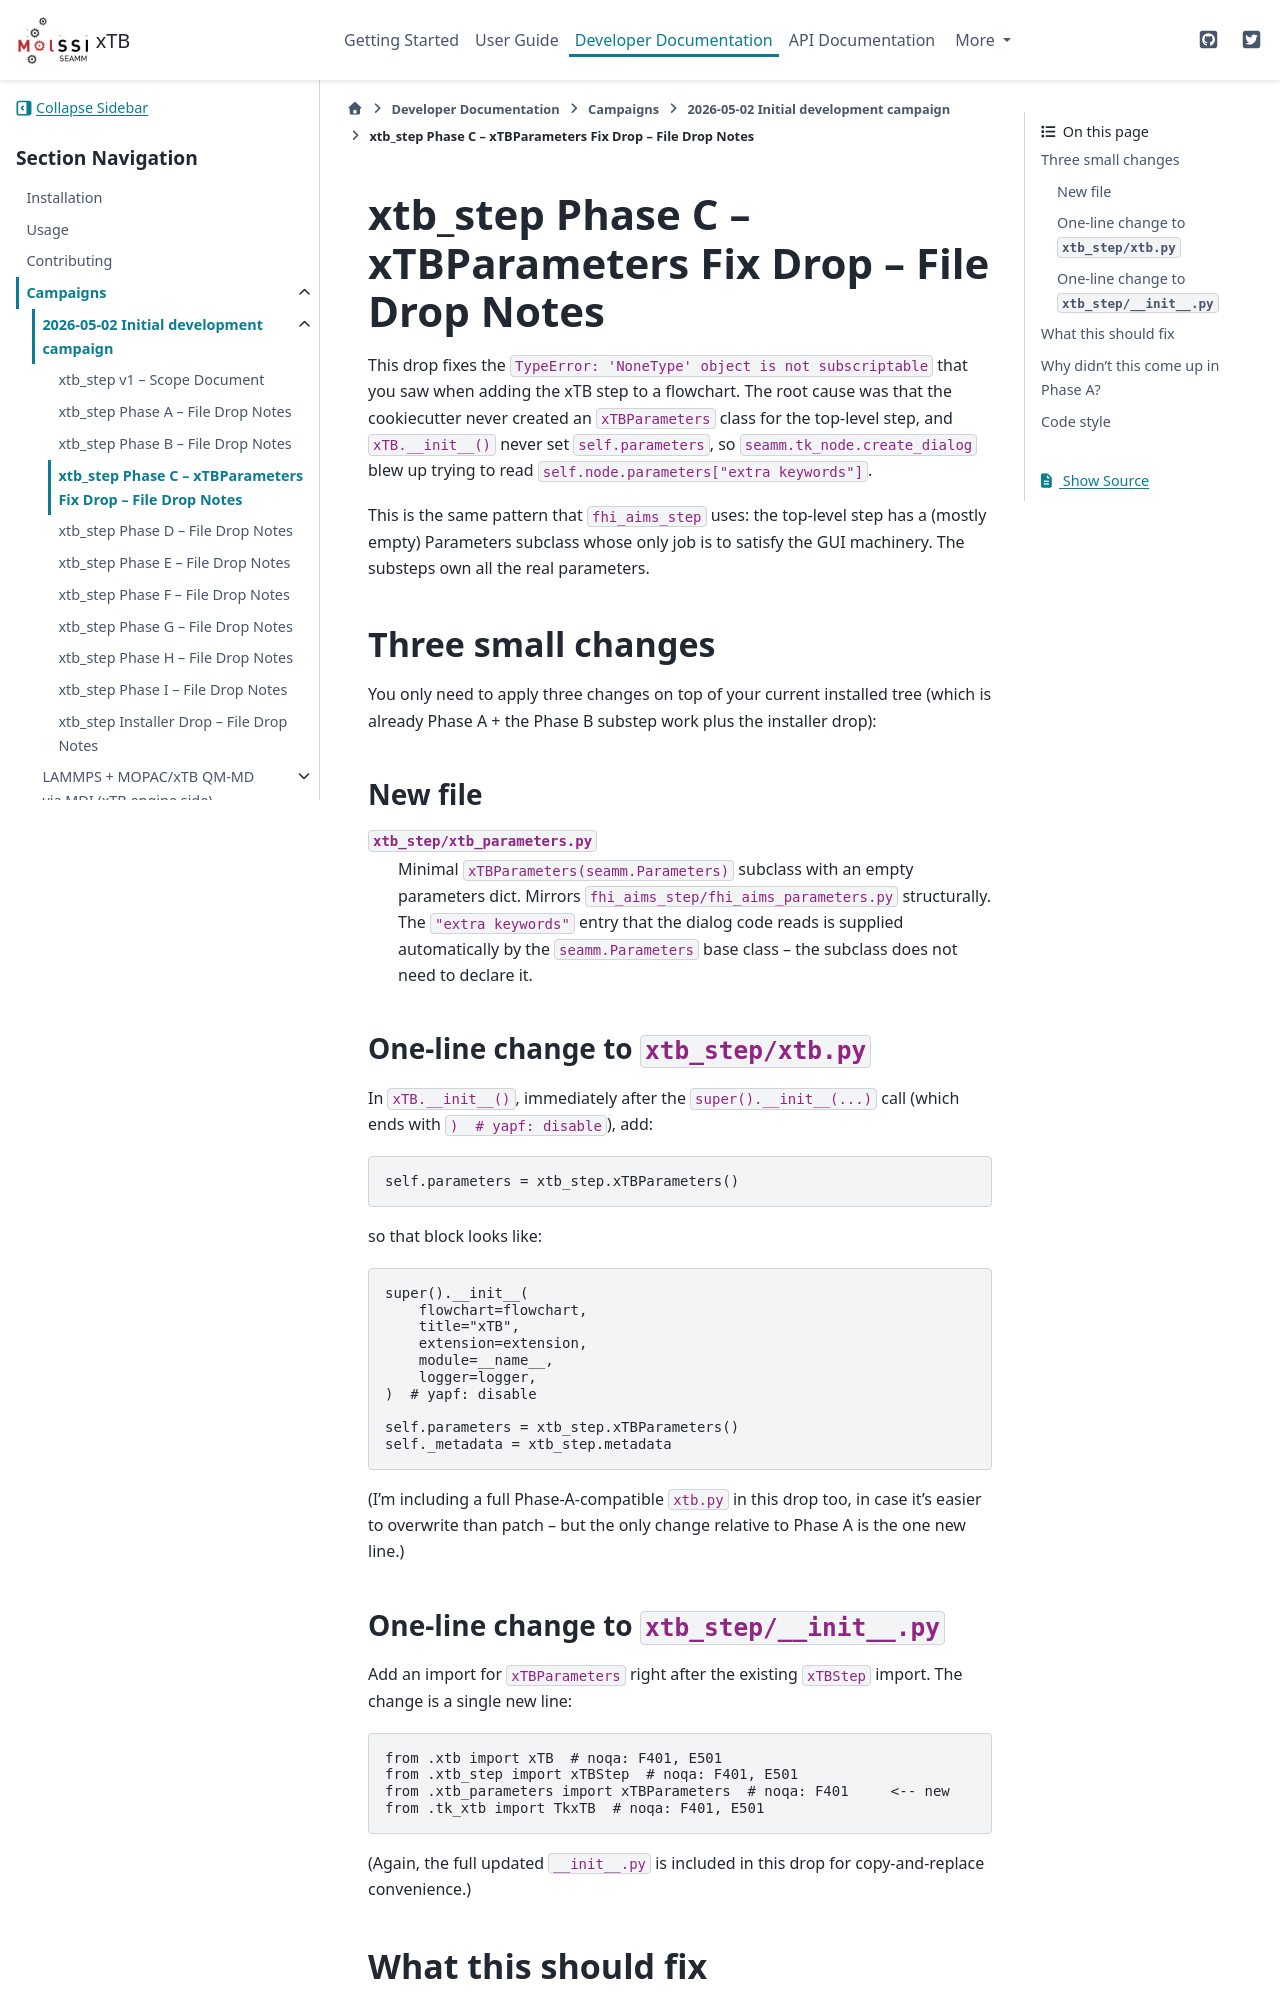

repository: molssi-seamm/xtb-step · page: developer_guide/campaigns/2026-05-02/NOTES_C.html · generator: sphinx

=============================================================
xtb_step Phase C -- xTBParameters Fix Drop -- File Drop Notes
=============================================================

This drop fixes the ``TypeError: 'NoneType' object is not subscriptable``
that you saw when adding the xTB step to a flowchart. The root cause was
that the cookiecutter never created an ``xTBParameters`` class for the
top-level step, and ``xTB.__init__()`` never set ``self.parameters``,
so ``seamm.tk_node.create_dialog`` blew up trying to read
``self.node.parameters["extra keywords"]``.

This is the same pattern that ``fhi_aims_step`` uses: the top-level
step has a (mostly empty) Parameters subclass whose only job is to
satisfy the GUI machinery. The substeps own all the real parameters.


Three small changes
===================

You only need to apply three changes on top of your current installed
tree (which is already Phase A + the Phase B substep work plus the
installer drop):

New file
--------

``xtb_step/xtb_parameters.py``
    Minimal ``xTBParameters(seamm.Parameters)`` subclass with an empty
    parameters dict. Mirrors ``fhi_aims_step/fhi_aims_parameters.py``
    structurally. The ``"extra keywords"`` entry that the dialog code
    reads is supplied automatically by the ``seamm.Parameters`` base
    class -- the subclass does not need to declare it.

One-line change to ``xtb_step/xtb.py``
--------------------------------------

In ``xTB.__init__()``, immediately after the ``super().__init__(...)``
call (which ends with ``)  # yapf: disable``), add:

::

    self.parameters = xtb_step.xTBParameters()

so that block looks like::

    super().__init__(
        flowchart=flowchart,
        title="xTB",
        extension=extension,
        module=__name__,
        logger=logger,
    )  # yapf: disable

    self.parameters = xtb_step.xTBParameters()
    self._metadata = xtb_step.metadata

(I'm including a full Phase-A-compatible ``xtb.py`` in this drop too,
in case it's easier to overwrite than patch -- but the only change
relative to Phase A is the one new line.)

One-line change to ``xtb_step/__init__.py``
-------------------------------------------

Add an import for ``xTBParameters`` right after the existing
``xTBStep`` import. The change is a single new line::

    from .xtb import xTB  # noqa: F401, E501
    from .xtb_step import xTBStep  # noqa: F401, E501
    from .xtb_parameters import xTBParameters  # noqa: F401     <-- new
    from .tk_xtb import TkxTB  # noqa: F401, E501

(Again, the full updated ``__init__.py`` is included in this drop for
copy-and-replace convenience.)
